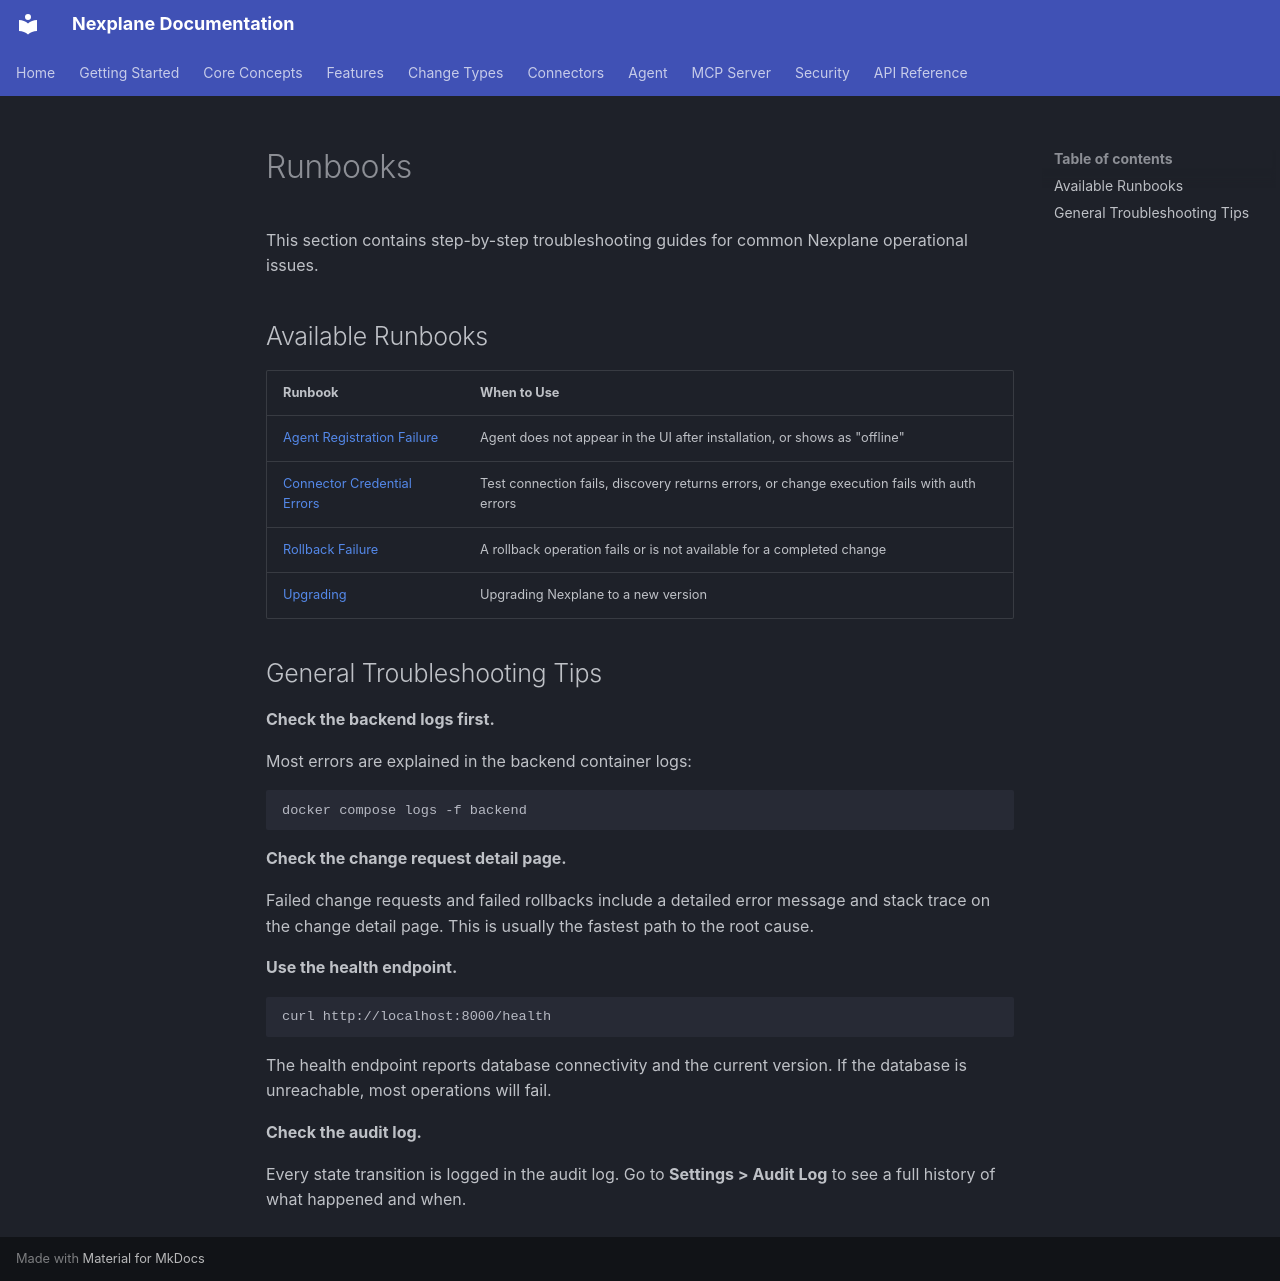

repository: youbetyourballs/nexplane-docs · page: runbooks/index.html · generator: mkdocs

# Runbooks

This section contains step-by-step troubleshooting guides for common Nexplane operational issues.

## Available Runbooks

| Runbook | When to Use |
|---|---|
| [Agent Registration Failure](agent-registration-failure.md) | Agent does not appear in the UI after installation, or shows as "offline" |
| [Connector Credential Errors](connector-credential-errors.md) | Test connection fails, discovery returns errors, or change execution fails with auth errors |
| [Rollback Failure](rollback-failure.md) | A rollback operation fails or is not available for a completed change |
| [Upgrading](upgrade.md) | Upgrading Nexplane to a new version |

## General Troubleshooting Tips

**Check the backend logs first.**

Most errors are explained in the backend container logs:

```bash
docker compose logs -f backend
```

**Check the change request detail page.**

Failed change requests and failed rollbacks include a detailed error message and stack trace on the change detail page. This is usually the fastest path to the root cause.

**Use the health endpoint.**

```bash
curl http://localhost:8000/health
```

The health endpoint reports database connectivity and the current version. If the database is unreachable, most operations will fail.

**Check the audit log.**

Every state transition is logged in the audit log. Go to **Settings > Audit Log** to see a full history of what happened and when.
